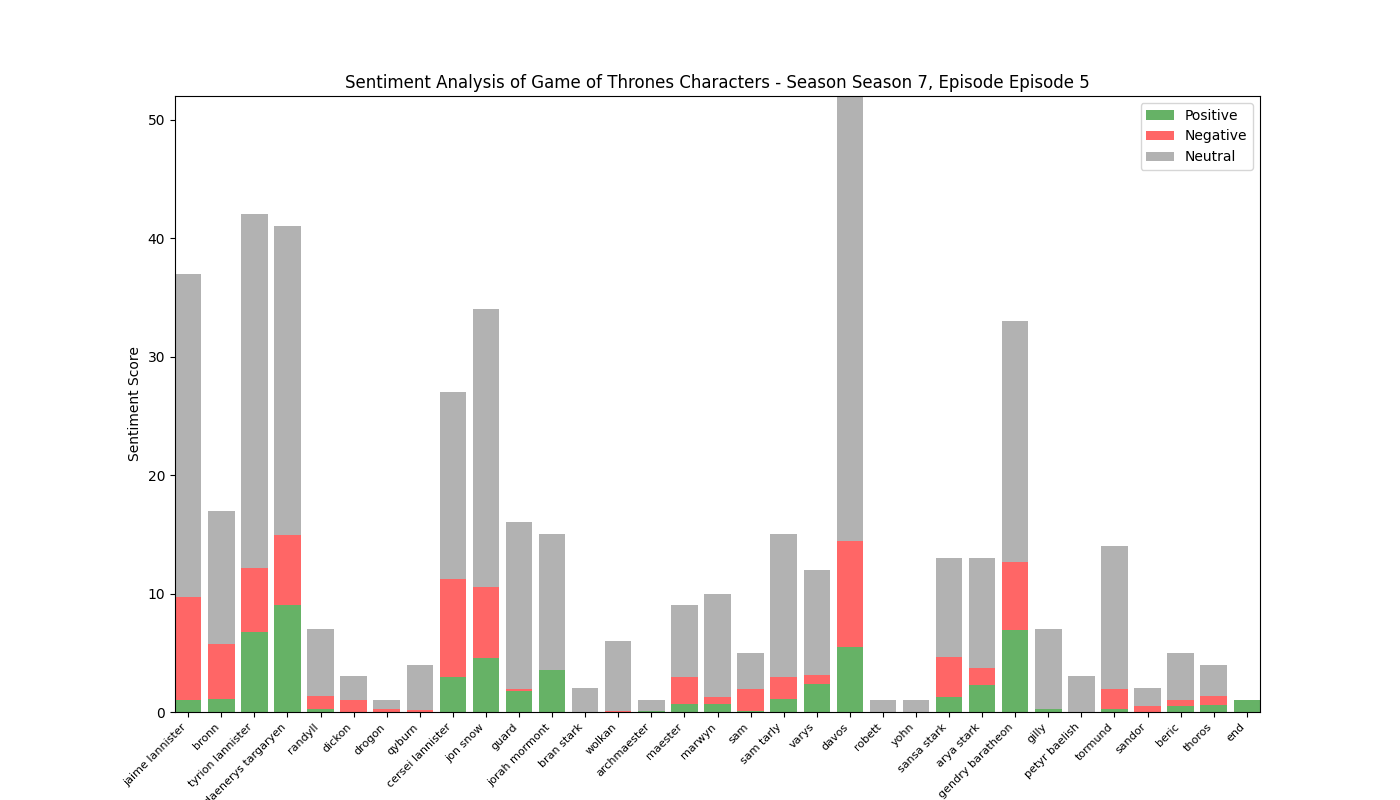

The data file committed next to this chart (first rows):
, Positive, Negative, Neutral, Compound
jaime lannister, 0.998, 8.752, 27.25, -6.366
bronn, 1.062, 4.719, 11.22, -2.628
tyrion lannister, 6.76, 5.354, 29.89, -2.224
daenerys targaryen, 9.029, 5.945, 26.03, 2.107
randyll, 0.263, 1.122, 5.615, -1.126
dickon, 0.0, 1.0, 2.0, -0.6908
drogon, 0.0, 0.284, 0.716, -0.8591
qyburn, 0.0, 0.167, 3.833, -0.0516
cersei lannister, 2.929, 8.328, 15.74, -5.553
jon snow, 4.528, 6.021, 23.45, 1.015
guard, 1.762, 0.219, 14.02, 0.6175
jorah mormont, 3.574, 0.0, 11.43, 1.666
bran stark, 0.0, 0.0, 2.0, 0.0
wolkan, 0.027, 0.047, 5.926, -0.2263
archmaester, 0.118, 0.0, 0.882, 0.4939
maester, 0.707, 2.265, 6.028, -2.263
marwyn, 0.661, 0.634, 8.705, 0.5947
sam, 0.101, 1.823, 3.076, -0.766
sam tarly, 1.1, 1.826, 12.07, -1.783
varys, 2.334, 0.805, 8.862, 0.6717
davos, 5.461, 8.968, 37.57, -1.708
robett, 0.0, 0.0, 1.0, 0.0
yohn, 0.0, 0.0, 1.0, 0.0
sansa stark, 1.258, 3.426, 8.316, -1.259
arya stark, 2.319, 1.406, 9.275, 0.5231
gendry baratheon, 6.891, 5.813, 20.3, -0.6833
gilly, 0.286, 0.0, 6.714, 0.4215
petyr baelish, 0.0, 0.0, 3.0, 0.0
tormund, 0.282, 1.633, 12.09, -1.221
sandor, 0.0, 0.467, 1.533, -0.5423
beric, 0.524, 0.494, 3.982, -0.5736
thoros, 0.6, 0.737, 2.663, -0.6846
end, 1.0, 0.0, 0.0, 0.3612
